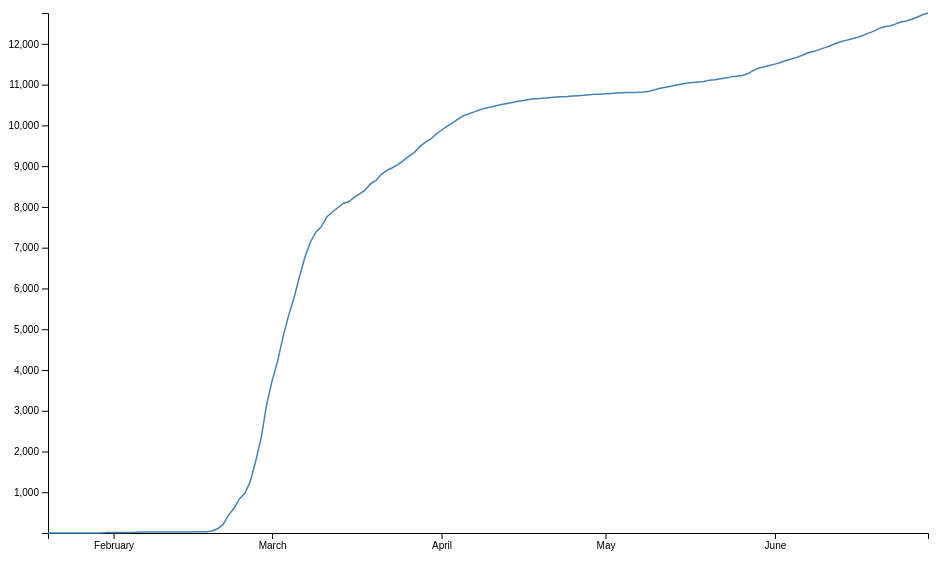
D3 v6 page, settled after 480 driven frames (8 s of simulated time); the page loaded 2 data file(s).


			//Width and height
			var width = 1000;
			var height = 600;
            var padding = 40;

            //Create SVG element
            var svg = d3.select("body")
						.append("svg")
						.attr("width", width)
						.attr("height", height);

            //Scales
            var xScale = d3.scaleTime().range([padding, width - padding * 2]);
            var yScale = d3.scaleLinear().range ([height - padding, padding]);

            //Dates Data conversion
            var rowConverter = function(d) {
				return {
					date : d3.timeParse("%Y-%m-%d")(d.date),
                    total: parseInt(d.total),
                    male: parseInt(d.male),
                    female: parseInt(d.female),
                    age_0: parseInt(d.age_0),
                    age_10: parseInt(d.age_10),
                    age_20: parseInt(d.age_20),
                    age_30: parseInt(d.age_30),
                    age_40: parseInt(d.age_40),
                    age_50: parseInt(d.age_50),
                    age_60: parseInt(d.age_60),
                    age_70: parseInt(d.age_70),
                    age_80: parseInt(d.age_80),
                    curr_value: 0
				};
			}
            
            // load datasets
            var promises = [d3.csv("/data/ConfirmedData.csv", rowConverter), 
                d3.csv("/data/DeceasedData.csv", rowConverter)];
            var myDataPromises = Promise.all(promises);
         

            // draw actual plots with selected data
            function drawLinePlot(){

                // remove old graph from svg
                svg.selectAll("*").remove();

                // draw new graph
                myDataPromises.then(function(data){

                    // default dataset is confirmed, check if deceased is selected instead
                    currDataset = data[0];
                    if (document.getElementById("deceased").checked){
                        currDataset = data[1];
                    }
                    
                    // look at checked values and 
                    var maleCheck = document.getElementById("male").checked;
                    var femaleCheck = document.getElementById("female").checked;

                    // create ratio variable for future calcuations in relation to age groups
                    var sexRatio = 1;

                    // arr of T/F values correlated to diff age groups, used for future calculations
                    var ageArr = [document.getElementById("0s").checked, document.getElementById("10s").checked, document.getElementById("20s").checked,
                        document.getElementById("30s").checked, document.getElementById("40s").checked, document.getElementById("50s").checked, 
                        document.getElementById("60s").checked, document.getElementById("70s").checked, document.getElementById("80s").checked];
                    
                    xScale = d3.scaleTime()
                                .domain(d3.extent(currDataset, function(d) { return d.date; }))
                                .range([padding, width - padding * 2]);

                    yScale = d3.scaleLinear()
                                .domain([
                                        d3.max(currDataset, function(d) { 

                                            // check sex distributions and modify working data
                                            if (maleCheck && !femaleCheck){
                                                d.curr_value = d.male;
                                            } else if (femaleCheck && !maleCheck){
                                                d.curr_value = d.female;
                                            } else {
                                                d.curr_value = d.total;
                                            }

                                            // create/update sexRatio value used to caluculate per age group
                                            if (d.total != 0){
                                                sexRatio = d.curr_value/d.total;
                                            }
                                            // arr of counts for each age group, used in tandem with ageArr to select the correct age groups
                                            var ageArrValues = [d.age_0, d.age_10, d.age_20, d.age_30, d.age_40, d.age_50, d.age_60, d.age_70, d.age_80];
                                            
                                            // calcuate subtotal based on age groups
                                            var subtotal = 0;
                                            if (ageArr.every( e  => e == true)){
                                                return d.curr_value;
                                            } else {
                                                for (var i = 0; i < 9; i++){
                                                    if (ageArr[i]){
                                                        subtotal = subtotal + ageArrValues[i];
                                                    }
                                                }
                                            }
                                            // apply ratio to subtotal
                                            
                                            d.curr_value = Math.round(subtotal * sexRatio);
                                            return d.curr_value; 
                                        }),
                                        d3.min(currDataset, function(d) { return d.curr_value; })
                                    ])
                                .range([ padding, height - padding]);
        
                    var xAxis = d3.axisBottom()
                        .scale(xScale);
                    
                    var yAxis = d3.axisLeft()
                        .scale(yScale);

                    svg.append("g")
                        .attr("transform", "translate(0," + (height - padding) + ")")
                        .call(xAxis);

                    svg.append("g")
                        .attr("class", "axis")
                        .attr("transform", "translate(" + (padding) + ",0)")
                        .call(yAxis);

                    svg.append("path")
                        .datum(currDataset)
                        .attr("fill", "none")
                        .attr("stroke", "steelblue")
                        .attr("stroke-width", 1.5)
                        .attr("d", d3.line()
                            .x(function(d) { return xScale(d.date) })
                            .y(function(d) { return yScale(d.curr_value) })
                            )
                });
            }
        
            drawPreview();


            // used for html preview, just shows confirmed/dates on lineplot
            function drawPreview(){
                myDataPromises.then(function(data){
                    data = data[0];
              
                    xScale = d3.scaleTime()
                                .domain(d3.extent(data, function(d) { return d.date; }))
                                .range([padding, width - padding * 2]);

                    yScale = d3.scaleLinear()
                                .domain([
                                        d3.max(data, function(d) { return d.total; }),
                                        d3.min(data, function(d) { return d.total; })
                                    ])
                                .range([ padding, height - padding]);
        
                    var xAxis = d3.axisBottom()
                        .scale(xScale);
                    
                    var yAxis = d3.axisLeft()
                        .scale(yScale);

                    svg.append("g")
                        .attr("transform", "translate(0," + (height - padding) + ")")
                        .call(xAxis);

                    svg.append("g")
                        .attr("class", "axis")
                        .attr("transform", "translate(" + (padding) + ",0)")
                        .call(yAxis);

                    svg.append("path")
                        .datum(data)
                        .attr("fill", "none")
                        .attr("stroke", "steelblue")
                        .attr("stroke-width", 1.5)
                        .attr("d", d3.line()
                            .x(function(d) { return xScale(d.date) })
                            .y(function(d) { return yScale(d.total) })
                            )
                });
            }
		

        // jQuery for checking all boxes (ages)
        $('#selectAll').click(function(event) {   
                if(this.checked) {
                    // Iterate each checkbox
                    $(':checkbox').each(function() {
                        this.checked = true;                      
                    });
                } else {
                    $(':checkbox').each(function() {
                        this.checked = false;                       
                    });
                }
            });
    

### data: data/ConfirmedData.csv
date, total, male, female, age_0, age_10, age_20, age_30, age_40, age_50, age_60, age_70, age_80
2020-01-20, 1, 0, 0, 0, 0, 0, 0, 0, 0, 0, 0, 0
2020-01-21, 1, 0, 0, 0, 0, 0, 0, 0, 0, 0, 0, 0
2020-01-22, 1, 0, 0, 0, 0, 0, 0, 0, 0, 0, 0, 0
2020-01-23, 1, 0, 0, 0, 0, 0, 0, 0, 0, 0, 0, 0
2020-01-24, 2, 0, 0, 0, 0, 0, 0, 0, 0, 0, 0, 0
2020-01-25, 2, 0, 0, 0, 0, 0, 0, 0, 0, 0, 0, 0
2020-01-26, 3, 0, 0, 0, 0, 0, 0, 0, 0, 0, 0, 0
2020-01-27, 4, 0, 0, 0, 0, 0, 0, 0, 0, 0, 0, 0
2020-01-28, 4, 0, 0, 0, 0, 0, 0, 0, 0, 0, 0, 0
2020-01-29, 4, 0, 0, 0, 0, 0, 0, 0, 0, 0, 0, 0
2020-01-30, 6, 0, 0, 0, 0, 0, 0, 0, 0, 0, 0, 0
2020-01-31, 11, 0, 0, 0, 0, 0, 0, 0, 0, 0, 0, 0
2020-02-01, 12, 0, 0, 0, 0, 0, 0, 0, 0, 0, 0, 0
2020-02-02, 15, 0, 0, 0, 0, 0, 0, 0, 0, 0, 0, 0
2020-02-03, 15, 0, 0, 0, 0, 0, 0, 0, 0, 0, 0, 0
2020-02-04, 16, 0, 0, 0, 0, 0, 0, 0, 0, 0, 0, 0
2020-02-05, 18, 0, 0, 0, 0, 0, 0, 0, 0, 0, 0, 0
2020-02-06, 23, 0, 0, 0, 0, 0, 0, 0, 0, 0, 0, 0
2020-02-07, 24, 0, 0, 0, 0, 0, 0, 0, 0, 0, 0, 0
2020-02-08, 24, 0, 0, 0, 0, 0, 0, 0, 0, 0, 0, 0
2020-02-09, 27, 0, 0, 0, 0, 0, 0, 0, 0, 0, 0, 0
2020-02-10, 27, 0, 0, 0, 0, 0, 0, 0, 0, 0, 0, 0
2020-02-11, 28, 0, 0, 0, 0, 0, 0, 0, 0, 0, 0, 0
2020-02-12, 28, 0, 0, 0, 0, 0, 0, 0, 0, 0, 0, 0
2020-02-13, 28, 0, 0, 0, 0, 0, 0, 0, 0, 0, 0, 0
2020-02-14, 28, 0, 0, 0, 0, 0, 0, 0, 0, 0, 0, 0
2020-02-15, 28, 0, 0, 0, 0, 0, 0, 0, 0, 0, 0, 0
2020-02-16, 29, 0, 0, 0, 0, 0, 0, 0, 0, 0, 0, 0
2020-02-17, 30, 0, 0, 0, 0, 0, 0, 0, 0, 0, 0, 0
2020-02-18, 31, 0, 0, 0, 0, 0, 0, 0, 0, 0, 0, 0
2020-02-19, 51, 0, 0, 0, 0, 0, 0, 0, 0, 0, 0, 0
2020-02-20, 104, 0, 0, 0, 0, 0, 0, 0, 0, 0, 0, 0
2020-02-21, 204, 0, 0, 0, 0, 0, 0, 0, 0, 0, 0, 0
2020-02-22, 433, 0, 0, 0, 0, 0, 0, 0, 0, 0, 0, 0
2020-02-23, 602, 0, 0, 0, 0, 0, 0, 0, 0, 0, 0, 0
2020-02-24, 833, 0, 0, 0, 0, 0, 0, 0, 0, 0, 0, 0
2020-02-25, 977, 0, 0, 0, 0, 0, 0, 0, 0, 0, 0, 0
2020-02-26, 1261, 0, 0, 0, 0, 0, 0, 0, 0, 0, 0, 0
2020-02-27, 1766, 0, 0, 0, 0, 0, 0, 0, 0, 0, 0, 0
2020-02-28, 2337, 0, 0, 0, 0, 0, 0, 0, 0, 0, 0, 0
2020-02-29, 3150, 0, 0, 0, 0, 0, 0, 0, 0, 0, 0, 0
2020-03-01, 3736, 0, 0, 0, 0, 0, 0, 0, 0, 0, 0, 0
2020-03-02, 4212, 1591, 2621, 32, 169, 1235, 506, 633, 834, 530, 192, 81
2020-03-03, 4812, 1810, 3002, 34, 204, 1417, 578, 713, 952, 597, 224, 93
2020-03-04, 5328, 1996, 3332, 34, 233, 1575, 631, 790, 1051, 646, 260, 108
2020-03-05, 5766, 2149, 3617, 38, 257, 1727, 659, 847, 1127, 699, 288, 124
2020-03-06, 6284, 2345, 3939, 45, 292, 1877, 693, 889, 1217, 763, 340, 168
2020-03-07, 6767, 2522, 4245, 52, 327, 2038, 727, 941, 1287, 830, 384, 191
2020-03-08, 7134, 2694, 4440, 58, 360, 2133, 760, 975, 1349, 878, 409, 212
2020-03-09, 7382, 2799, 4583, 66, 381, 2190, 779, 1005, 1391, 916, 438, 216
2020-03-10, 7513, 2852, 4661, 67, 393, 2213, 789, 1030, 1416, 929, 454, 222
2020-03-11, 7755, 2947, 4808, 75, 405, 2238, 804, 1082, 1472, 960, 483, 236
2020-03-12, 7869, 2994, 4875, 76, 412, 2261, 812, 1101, 1495, 972, 497, 243
2020-03-13, 7979, 3043, 4936, 77, 421, 2274, 823, 1117, 1523, 985, 506, 253
2020-03-14, 8086, 3100, 4986, 81, 424, 2287, 833, 1133, 1551, 999, 515, 263
2020-03-15, 8126, 3136, 5026, 83, 427, 2301, 842, 1141, 1568, 1012, 525, 263
2020-03-16, 8236, 3169, 5067, 85, 432, 2313, 849, 1147, 1585, 1024, 531, 270
2020-03-17, 8320, 3200, 5120, 86, 436, 2330, 856, 1164, 1602, 1033, 539, 274
2020-03-18, 8413, 3240, 5173, 87, 438, 2342, 873, 1171, 1615, 1059, 542, 286
2020-03-19, 8565, 3296, 5269, 91, 444, 2358, 886, 1181, 1642, 1080, 562, 321
... 102 more rows

### data: data/DeceasedData.csv
date, total, male, female, age_0, age_10, age_20, age_30, age_40, age_50, age_60, age_70, age_80
2020-01-20, 0, 0, 0, 0, 0, 0, 0, 0, 0, 0, 0, 0
2020-01-21, 0, 0, 0, 0, 0, 0, 0, 0, 0, 0, 0, 0
2020-01-22, 0, 0, 0, 0, 0, 0, 0, 0, 0, 0, 0, 0
2020-01-23, 0, 0, 0, 0, 0, 0, 0, 0, 0, 0, 0, 0
2020-01-24, 0, 0, 0, 0, 0, 0, 0, 0, 0, 0, 0, 0
2020-01-25, 0, 0, 0, 0, 0, 0, 0, 0, 0, 0, 0, 0
2020-01-26, 0, 0, 0, 0, 0, 0, 0, 0, 0, 0, 0, 0
2020-01-27, 0, 0, 0, 0, 0, 0, 0, 0, 0, 0, 0, 0
2020-01-28, 0, 0, 0, 0, 0, 0, 0, 0, 0, 0, 0, 0
2020-01-29, 0, 0, 0, 0, 0, 0, 0, 0, 0, 0, 0, 0
2020-01-30, 0, 0, 0, 0, 0, 0, 0, 0, 0, 0, 0, 0
2020-01-31, 0, 0, 0, 0, 0, 0, 0, 0, 0, 0, 0, 0
2020-02-01, 0, 0, 0, 0, 0, 0, 0, 0, 0, 0, 0, 0
2020-02-02, 0, 0, 0, 0, 0, 0, 0, 0, 0, 0, 0, 0
2020-02-03, 0, 0, 0, 0, 0, 0, 0, 0, 0, 0, 0, 0
2020-02-04, 0, 0, 0, 0, 0, 0, 0, 0, 0, 0, 0, 0
2020-02-05, 0, 0, 0, 0, 0, 0, 0, 0, 0, 0, 0, 0
2020-02-06, 0, 0, 0, 0, 0, 0, 0, 0, 0, 0, 0, 0
2020-02-07, 0, 0, 0, 0, 0, 0, 0, 0, 0, 0, 0, 0
2020-02-08, 0, 0, 0, 0, 0, 0, 0, 0, 0, 0, 0, 0
2020-02-09, 0, 0, 0, 0, 0, 0, 0, 0, 0, 0, 0, 0
2020-02-10, 0, 0, 0, 0, 0, 0, 0, 0, 0, 0, 0, 0
2020-02-11, 0, 0, 0, 0, 0, 0, 0, 0, 0, 0, 0, 0
2020-02-12, 0, 0, 0, 0, 0, 0, 0, 0, 0, 0, 0, 0
2020-02-13, 0, 0, 0, 0, 0, 0, 0, 0, 0, 0, 0, 0
2020-02-14, 0, 0, 0, 0, 0, 0, 0, 0, 0, 0, 0, 0
2020-02-15, 0, 0, 0, 0, 0, 0, 0, 0, 0, 0, 0, 0
2020-02-16, 0, 0, 0, 0, 0, 0, 0, 0, 0, 0, 0, 0
2020-02-17, 0, 0, 0, 0, 0, 0, 0, 0, 0, 0, 0, 0
2020-02-18, 0, 0, 0, 0, 0, 0, 0, 0, 0, 0, 0, 0
2020-02-19, 0, 0, 0, 0, 0, 0, 0, 0, 0, 0, 0, 0
2020-02-20, 1, 0, 0, 0, 0, 0, 0, 0, 0, 0, 0, 0
2020-02-21, 2, 0, 0, 0, 0, 0, 0, 0, 0, 0, 0, 0
2020-02-22, 2, 0, 0, 0, 0, 0, 0, 0, 0, 0, 0, 0
2020-02-23, 6, 0, 0, 0, 0, 0, 0, 0, 0, 0, 0, 0
2020-02-24, 8, 0, 0, 0, 0, 0, 0, 0, 0, 0, 0, 0
2020-02-25, 12, 0, 0, 0, 0, 0, 0, 0, 0, 0, 0, 0
2020-02-26, 12, 0, 0, 0, 0, 0, 0, 0, 0, 0, 0, 0
2020-02-27, 13, 0, 0, 0, 0, 0, 0, 0, 0, 0, 0, 0
2020-02-28, 13, 0, 0, 0, 0, 0, 0, 0, 0, 0, 0, 0
2020-02-29, 17, 0, 0, 0, 0, 0, 0, 0, 0, 0, 0, 0
2020-03-01, 18, 0, 0, 0, 0, 0, 0, 0, 0, 0, 0, 0
2020-03-02, 22, 13, 9, 0, 0, 0, 1, 1, 5, 6, 6, 3
2020-03-03, 28, 16, 12, 0, 0, 0, 1, 1, 5, 7, 9, 5
2020-03-04, 32, 20, 12, 0, 0, 0, 1, 1, 5, 7, 12, 6
2020-03-05, 35, 21, 14, 0, 0, 0, 1, 1, 5, 8, 13, 7
2020-03-06, 42, 25, 17, 0, 0, 0, 1, 1, 5, 11, 14, 10
2020-03-07, 44, 26, 18, 0, 0, 0, 1, 1, 5, 11, 14, 12
2020-03-08, 50, 29, 20, 0, 0, 0, 1, 1, 5, 11, 18, 14
2020-03-09, 51, 31, 20, 0, 0, 0, 1, 1, 5, 12, 18, 14
2020-03-10, 54, 33, 21, 0, 0, 0, 1, 1, 5, 13, 19, 15
2020-03-11, 60, 35, 25, 0, 0, 0, 1, 1, 6, 14, 21, 17
2020-03-12, 66, 38, 28, 0, 0, 0, 1, 1, 6, 14, 24, 20
2020-03-13, 67, 39, 28, 0, 0, 0, 1, 1, 6, 14, 24, 21
2020-03-14, 72, 41, 31, 0, 0, 0, 1, 1, 6, 14, 27, 23
2020-03-15, 75, 41, 34, 0, 0, 0, 1, 1, 6, 14, 28, 25
2020-03-16, 75, 41, 34, 0, 0, 0, 1, 1, 6, 14, 28, 25
2020-03-17, 81, 44, 37, 0, 0, 0, 1, 1, 6, 16, 29, 28
2020-03-18, 84, 45, 39, 0, 0, 0, 1, 1, 6, 16, 29, 31
2020-03-19, 91, 49, 42, 0, 0, 0, 1, 1, 7, 17, 34, 31
... 102 more rows